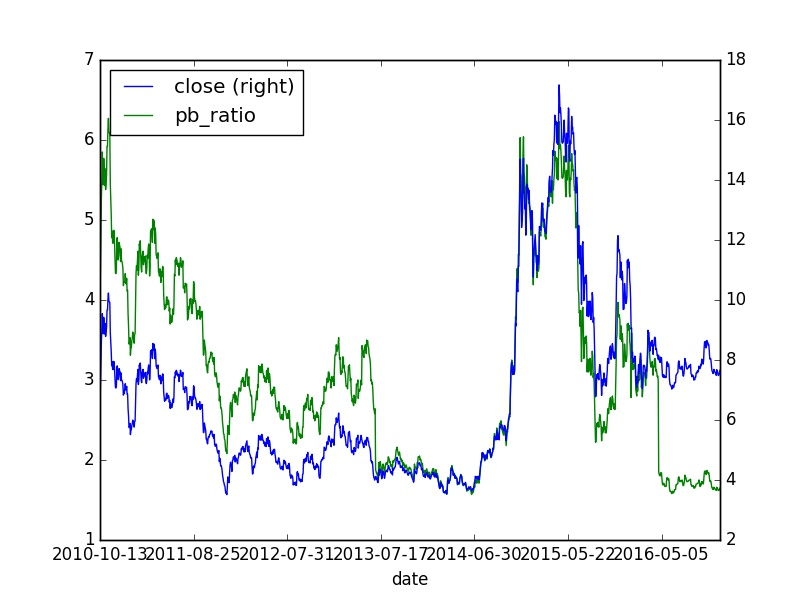

Values plotted in this chart, from the file beside it:
, id, code, pe_ratio, turnover_ratio, pb_ratio, ps_ratio, pcf_ratio, capitalization, market_cap, circulating_cap, circulating_market_cap, day, pe_ratio_lyr
0, 4894788, 601377.XSHG, 34.53, 87.72, 3.97, 11.76, 3.46, 220000, 326.9, 21040, 31.27, 2010-10-13, 28.3
0, 4894789, 601377.XSHG, 37.99, 73.32, 4.37, 12.93, 3.81, 220000, 359.7, 21040, 34.4, 2010-10-14, 31.13
0, 4894790, 601377.XSHG, 41.8, 50.44, 4.81, 14.23, 4.19, 220000, 395.8, 21040, 37.85, 2010-10-15, 34.26
0, 4894790, 601377.XSHG, 41.8, 50.44, 4.81, 14.23, 4.19, 220000, 395.8, 21040, 37.85, 2010-10-15, 34.26
0, 4894790, 601377.XSHG, 41.8, 50.44, 4.81, 14.23, 4.19, 220000, 395.8, 21040, 37.85, 2010-10-15, 34.26
0, 4894791, 601377.XSHG, 45.98, 40.59, 5.29, 15.66, 4.61, 220000, 435.4, 21040, 41.64, 2010-10-18, 37.68
0, 4894792, 601377.XSHG, 47.89, 39.24, 5.51, 16.3, 4.8, 220000, 453.4, 21040, 43.36, 2010-10-19, 39.25
0, 4894793, 601377.XSHG, 50.79, 35.84, 5.85, 17.29, 5.1, 220000, 480.9, 21040, 45.99, 2010-10-20, 41.63
0, 4894794, 601377.XSHG, 48.45, 23.43, 5.58, 16.49, 4.86, 220000, 458.7, 21040, 43.87, 2010-10-21, 39.7
0, 4894795, 601377.XSHG, 47.22, 20.83, 5.44, 16.07, 4.74, 220000, 447, 21040, 42.75, 2010-10-22, 38.69
0, 4894795, 601377.XSHG, 47.22, 20.83, 5.44, 16.07, 4.74, 220000, 447, 21040, 42.75, 2010-10-22, 38.69
0, 4894795, 601377.XSHG, 47.22, 20.83, 5.44, 16.07, 4.74, 220000, 447, 21040, 42.75, 2010-10-22, 38.69
0, 4894796, 601377.XSHG, 50.12, 29.53, 5.77, 17.06, 5.03, 220000, 474.5, 21040, 45.38, 2010-10-25, 41.07
0, 4894797, 601377.XSHG, 48.59, 22.41, 5.59, 16.54, 4.87, 220000, 460, 21040, 43.99, 2010-10-26, 39.82
0, 4894798, 601377.XSHG, 50.73, 12.17, 5.43, 16.49, -276.1, 220000, 446.6, 21040, 42.71, 2010-10-27, 38.66
0, 4894799, 601377.XSHG, 52.73, 16.96, 5.64, 17.14, -286.9, 220000, 464.2, 21040, 44.39, 2010-10-28, 40.18
0, 4894800, 601377.XSHG, 50.28, 14.94, 5.38, 16.35, -273.6, 220000, 442.6, 21040, 42.33, 2010-10-29, 38.31
0, 4894800, 601377.XSHG, 50.28, 14.94, 5.38, 16.35, -273.6, 220000, 442.6, 21040, 42.33, 2010-10-29, 38.31
0, 4894800, 601377.XSHG, 50.28, 14.94, 5.38, 16.35, -273.6, 220000, 442.6, 21040, 42.33, 2010-10-29, 38.31
0, 4894801, 601377.XSHG, 51.15, 15.43, 5.48, 16.63, -278.4, 220000, 450.3, 21040, 43.07, 2010-11-01, 38.98
0, 4894802, 601377.XSHG, 51.95, 22.0, 5.56, 16.89, -282.7, 220000, 457.4, 21040, 43.74, 2010-11-02, 39.59
0, 4894803, 601377.XSHG, 55.28, 36.19, 5.92, 17.97, -300.8, 220000, 486.6, 21040, 46.54, 2010-11-03, 42.12
0, 4894804, 601377.XSHG, 55.33, 20.56, 5.92, 17.99, -301.1, 220000, 487.1, 21040, 46.58, 2010-11-04, 42.16
0, 4894805, 601377.XSHG, 57.32, 22.34, 6.14, 18.64, -311.9, 220000, 504.7, 21040, 48.27, 2010-11-05, 43.68
0, 4894805, 601377.XSHG, 57.32, 22.34, 6.14, 18.64, -311.9, 220000, 504.7, 21040, 48.27, 2010-11-05, 43.68
0, 4894805, 601377.XSHG, 57.32, 22.34, 6.14, 18.64, -311.9, 220000, 504.7, 21040, 48.27, 2010-11-05, 43.68
0, 4894806, 601377.XSHG, 58.55, 13.0, 6.27, 19.03, -318.6, 220000, 515.5, 21040, 49.3, 2010-11-08, 44.62
0, 4894807, 601377.XSHG, 57.0, 11.06, 6.1, 18.53, -310.2, 220000, 501.8, 21040, 47.99, 2010-11-09, 43.43
0, 4894808, 601377.XSHG, 56.87, 11.66, 6.09, 18.49, -309.5, 220000, 500.7, 21040, 47.89, 2010-11-10, 43.34
0, 4894809, 601377.XSHG, 56.72, 17.36, 6.07, 18.44, -308.7, 220000, 499.4, 21040, 47.76, 2010-11-11, 43.23
0, 4894810, 601377.XSHG, 51.05, 19.98, 5.46, 16.6, -277.8, 220000, 449.5, 21040, 42.98, 2010-11-12, 38.9
0, 4894810, 601377.XSHG, 51.05, 19.98, 5.46, 16.6, -277.8, 220000, 449.5, 21040, 42.98, 2010-11-12, 38.9
0, 4894810, 601377.XSHG, 51.05, 19.98, 5.46, 16.6, -277.8, 220000, 449.5, 21040, 42.98, 2010-11-12, 38.9
0, 4894811, 601377.XSHG, 49.33, 13.83, 5.28, 16.04, -268.4, 220000, 434.3, 21040, 41.53, 2010-11-15, 37.59
0, 4894812, 601377.XSHG, 47.38, 13.97, 5.07, 15.4, -257.8, 220000, 417.1, 21040, 39.89, 2010-11-16, 36.1
0, 4894813, 601377.XSHG, 44.68, 11.81, 4.78, 14.53, -243.1, 220000, 393.4, 21040, 37.62, 2010-11-17, 34.05
0, 4894814, 601377.XSHG, 45.43, 7.99, 4.86, 14.77, -247.2, 220000, 400, 21040, 38.25, 2010-11-18, 34.62
0, 4894815, 601377.XSHG, 45.43, 14.9, 4.86, 14.77, -247.2, 220000, 400, 21040, 38.25, 2010-11-19, 34.62
0, 4894815, 601377.XSHG, 45.43, 14.9, 4.86, 14.77, -247.2, 220000, 400, 21040, 38.25, 2010-11-19, 34.62
0, 4894815, 601377.XSHG, 45.43, 14.9, 4.86, 14.77, -247.2, 220000, 400, 21040, 38.25, 2010-11-19, 34.62
0, 4894816, 601377.XSHG, 44.03, 9.68, 4.71, 14.31, -239.6, 220000, 387.6, 21040, 37.07, 2010-11-22, 33.55
0, 4894817, 601377.XSHG, 43.96, 9.08, 4.71, 14.29, -239.2, 220000, 387, 21040, 37.01, 2010-11-23, 33.49
0, 4894818, 601377.XSHG, 45.5, 12.37, 4.87, 14.79, -247.6, 220000, 400.6, 21040, 38.31, 2010-11-24, 34.68
0, 4894819, 601377.XSHG, 45.48, 8.9, 4.87, 14.79, -247.5, 220000, 400.4, 21040, 38.29, 2010-11-25, 34.66
0, 4894820, 601377.XSHG, 44.16, 6.81, 4.73, 14.36, -240.3, 220000, 388.7, 21040, 37.18, 2010-11-26, 44.16
0, 4894820, 601377.XSHG, 44.16, 6.81, 4.73, 14.36, -240.3, 220000, 388.7, 21040, 37.18, 2010-11-26, 44.16
0, 4894820, 601377.XSHG, 44.16, 6.81, 4.73, 14.36, -240.3, 220000, 388.7, 21040, 37.18, 2010-11-26, 44.16
0, 4894821, 601377.XSHG, 42.21, 9.69, 4.52, 13.72, -229.7, 220000, 371.6, 21040, 35.54, 2010-11-29, 32.16
0, 4894822, 601377.XSHG, 40.56, 10.92, 4.34, 13.19, -220.7, 220000, 357.1, 21040, 34.15, 2010-11-30, 30.91
0, 4894823, 601377.XSHG, 40.43, 5.8, 4.33, 13.14, -220, 220000, 356, 21040, 34.04, 2010-12-01, 30.81
0, 4894824, 601377.XSHG, 40.56, 7.46, 4.34, 13.19, -220.7, 220000, 357.1, 21040, 34.15, 2010-12-02, 30.91
0, 4894825, 601377.XSHG, 40.88, 5.56, 4.38, 13.29, -222.5, 220000, 359.9, 21040, 34.42, 2010-12-03, 31.15
0, 4894825, 601377.XSHG, 40.88, 5.56, 4.38, 13.29, -222.5, 220000, 359.9, 21040, 34.42, 2010-12-03, 31.15
0, 4894825, 601377.XSHG, 40.88, 5.56, 4.38, 13.29, -222.5, 220000, 359.9, 21040, 34.42, 2010-12-03, 31.15
0, 4894826, 601377.XSHG, 44.53, 18.05, 4.77, 14.48, -242.3, 220000, 392, 21040, 37.49, 2010-12-06, 33.93
0, 4894827, 601377.XSHG, 44.66, 17.66, 4.78, 14.52, -243.0, 220000, 393.1, 21040, 37.6, 2010-12-07, 34.03
0, 4894828, 601377.XSHG, 43.36, 7.34, 4.64, 14.1, -235.9, 220000, 381.7, 21040, 36.5, 2010-12-08, 33.04
0, 4894829, 601377.XSHG, 42.03, 5.59, 4.5, 13.66, -228.7, 220000, 370, 21040, 35.39, 2010-12-09, 32.03
0, 4894830, 601377.XSHG, 42.63, 5.34, 4.56, 13.86, -232, 220000, 375.3, 21040, 35.89, 2010-12-10, 32.49
0, 4894830, 601377.XSHG, 42.63, 5.34, 4.56, 13.86, -232, 220000, 375.3, 21040, 35.89, 2010-12-10, 32.49
... 2,236 more rows
